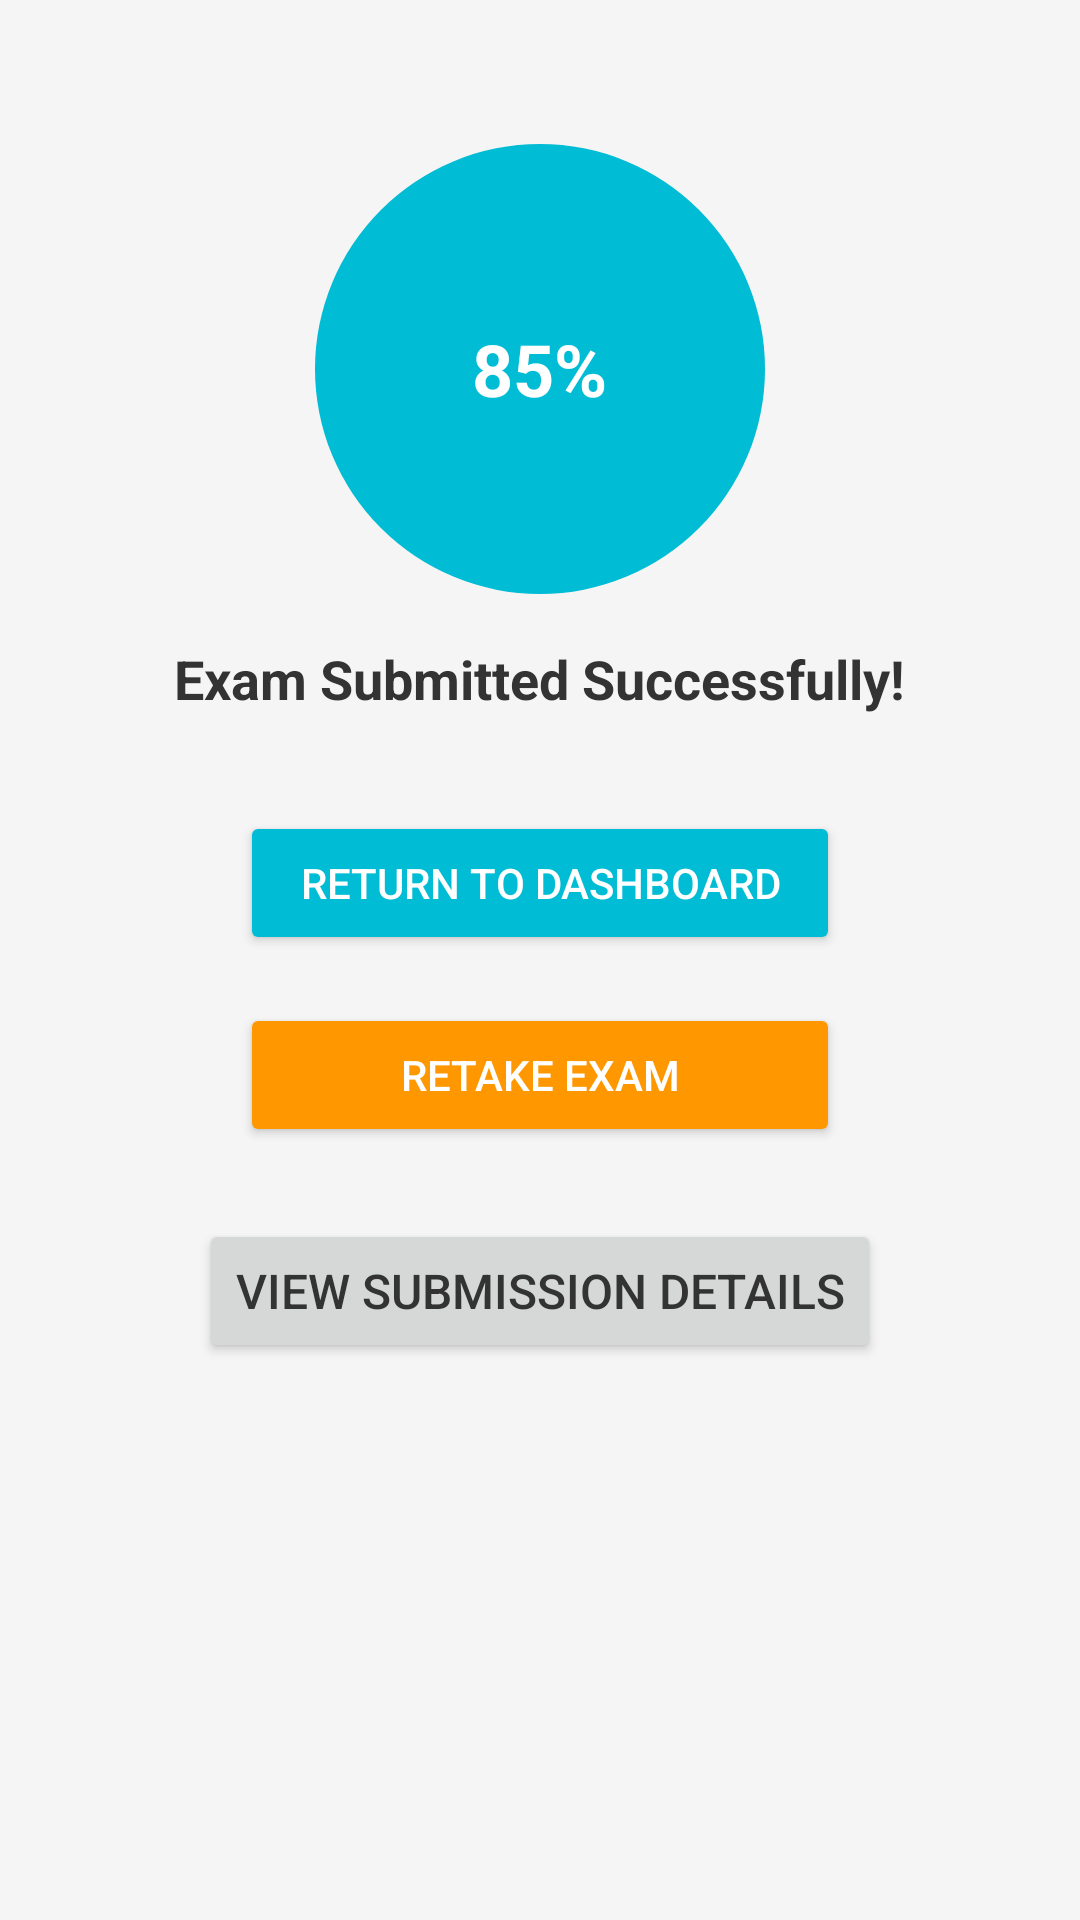

Android layout source for this screen:
<!-- AndroidManifest.xml: application theme Theme.OnlineExamPortal -->
<!-- res/layout/activity_exam_submission_confirmation.xml -->
<?xml version="1.0" encoding="utf-8"?>
<RelativeLayout
    xmlns:android="http://schemas.android.com/apk/res/android"
    xmlns:tools="http://schemas.android.com/tools"
    android:layout_width="match_parent"
    android:layout_height="match_parent"
    android:background="#F5F5F5"
    android:padding="16dp"
    tools:context=".ExamSubmissionConfirmation">

    
    <RelativeLayout
        android:id="@+id/circularPercentageView"
        android:layout_width="150dp"
        android:layout_height="150dp"
        android:layout_centerHorizontal="true"
        android:layout_marginTop="32dp"
        android:background="@drawable/circular_background">

        <TextView
            android:id="@+id/percentageText"
            android:layout_width="wrap_content"
            android:layout_height="wrap_content"
            android:layout_centerInParent="true"
            android:text="85%"
            android:textSize="24sp"
            android:textColor="#FFFFFF"
            android:textStyle="bold" />
    </RelativeLayout>

    
    <TextView
        android:id="@+id/successMessage"
        android:layout_width="wrap_content"
        android:layout_height="wrap_content"
        android:layout_below="@id/circularPercentageView"
        android:layout_marginTop="16dp"
        android:layout_centerHorizontal="true"
        android:text="Exam Submitted Successfully!"
        android:textSize="18sp"
        android:textStyle="bold"
        android:textColor="#333333"/>

    
    <LinearLayout
        android:layout_width="match_parent"
        android:layout_height="wrap_content"
        android:layout_below="@id/successMessage"
        android:layout_marginTop="32dp"
        android:orientation="vertical"
        android:gravity="center_horizontal">

        
        <Button
            android:id="@+id/returnToDashboardButton"
            android:layout_width="200dp"
            android:layout_height="wrap_content"
            android:backgroundTint="#00BCD4"
            android:text="Return to Dashboard"
            android:textColor="#FFFFFF"
            android:layout_marginBottom="16dp" />

        
        <Button
            android:id="@+id/retakeExamButton"
            android:layout_width="200dp"
            android:layout_height="wrap_content"
            android:backgroundTint="#FF9800"
            android:text="Retake Exam"
            android:textColor="#FFFFFF"
            android:layout_marginBottom="16dp" />

        
        <Button
            android:id="@+id/viewSubmissionDetailsButton"
            android:layout_width="wrap_content"
            android:layout_height="wrap_content"
            android:text="View Submission Details"
            android:textSize="16sp"
            android:textColor="#333333"
            android:layout_marginTop="8dp" />
    </LinearLayout>

</RelativeLayout>
<!-- resources referenced by this layout -->
<resources>
  <!-- drawable circular_background (drawable) -->
  <?xml version="1.0" encoding="utf-8"?>
  <shape xmlns:android="http://schemas.android.com/apk/res/android">
      <solid android:color="#00BCD4" />
      <corners android:radius="75dp" />
  </shape>
  <style name="Theme.OnlineExamPortal" parent="Base.Theme.OnlineExamPortal" />
  <style name="Base.Theme.OnlineExamPortal" parent="Theme.Material3.DayNight.NoActionBar">
          
          
      </style>
</resources>
